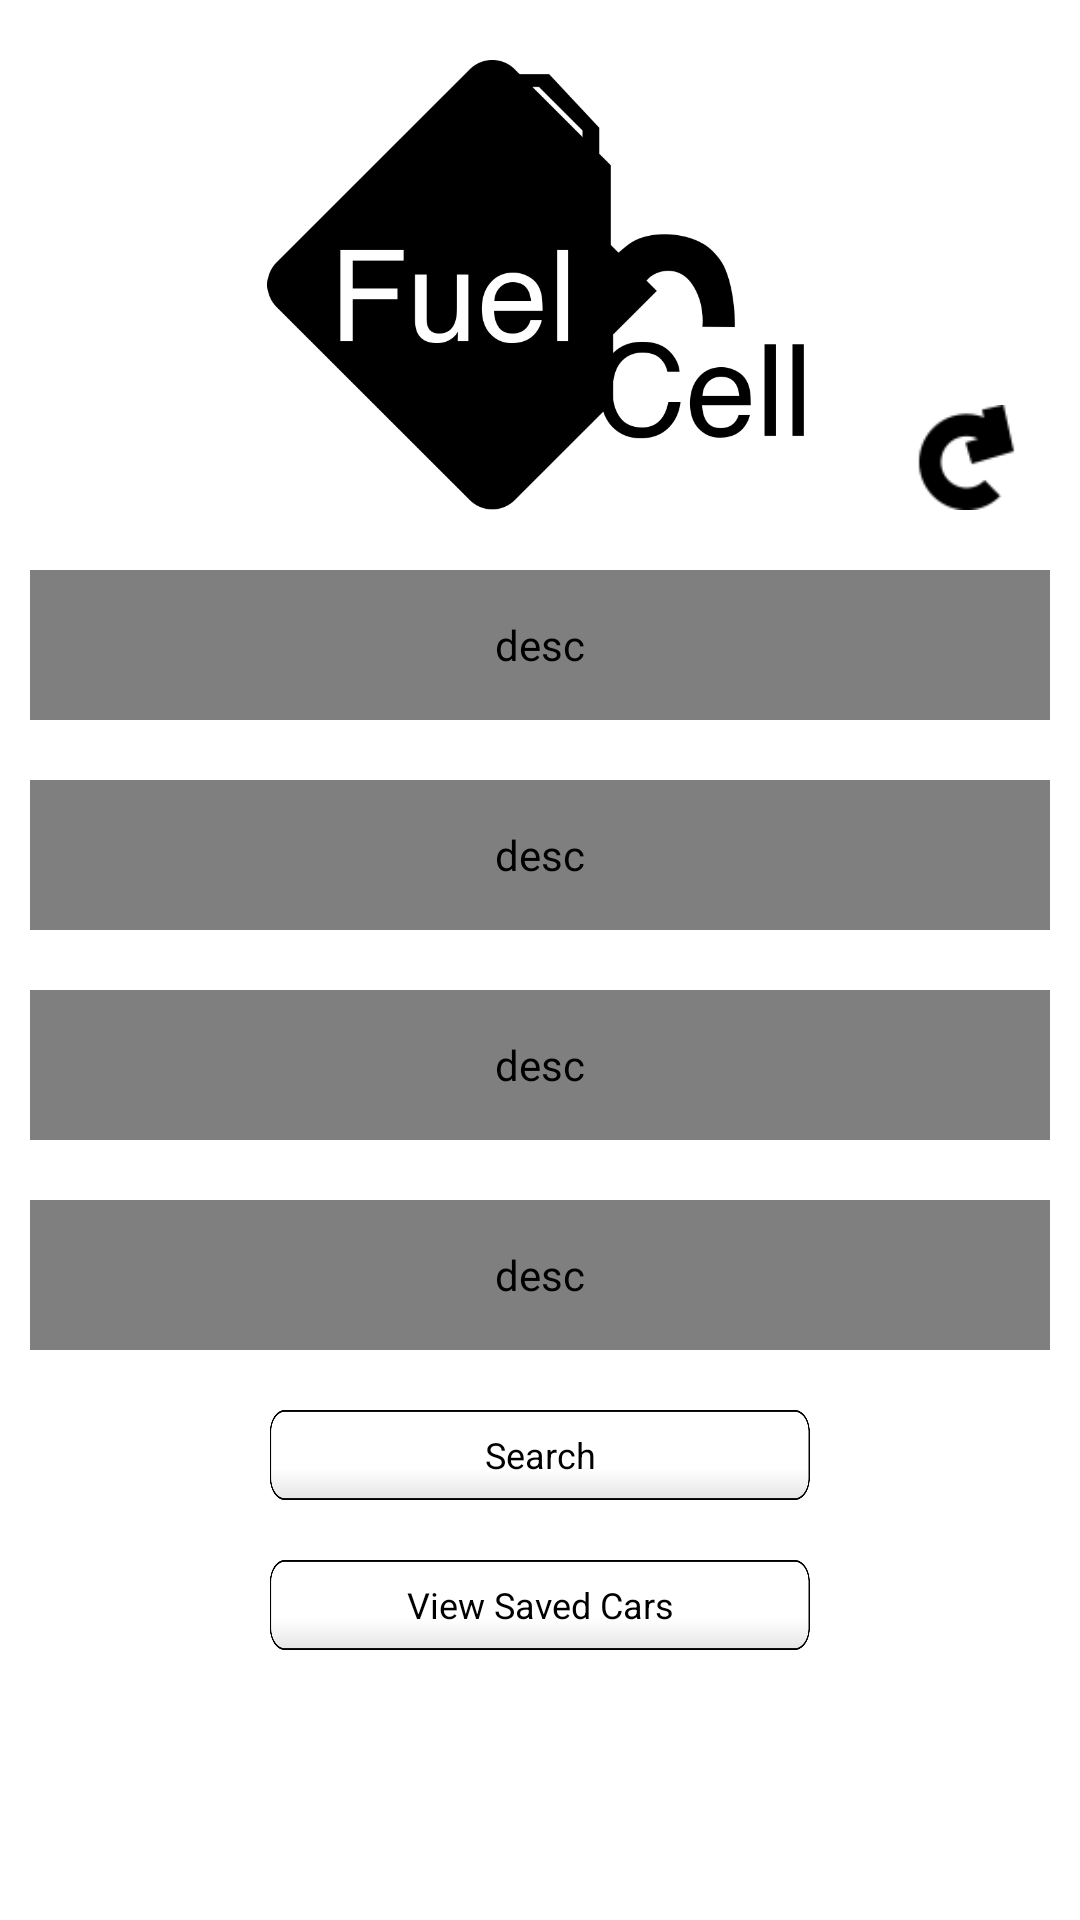

This screen was rendered from an Android layout file. Write that file and the resources it references.
<!-- AndroidManifest.xml: application theme AppTheme -->
<!-- res/layout/activity_search.xml -->
<RelativeLayout xmlns:android="http://schemas.android.com/apk/res/android"
    xmlns:tools="http://schemas.android.com/tools"
    android:id="@+id/searchLayout"
    android:layout_width="match_parent"
    android:layout_height="match_parent"
    tools:context="SearchActivity" >

    

    <LinearLayout
        android:layout_width="0px"
        android:layout_height="0px"
        android:focusable="true"
        android:focusableInTouchMode="true" />

    

    <AutoCompleteTextView
        android:id="@+id/autotext"
        android:layout_width="fill_parent"
        android:layout_height="wrap_content"
        android:nextFocusLeft="@id/autotext"
        android:nextFocusUp="@id/autotext"
        android:visibility="gone" />
    
    <Button
        android:id="@+id/refresh"
        android:layout_width="35dp"
        android:layout_height="35dp"
        android:layout_alignParentRight="true"
        android:layout_above="@+id/searchCorp"
        android:layout_marginRight="20dp"
        android:contentDescription="desc"
        android:background="@drawable/refresh_press" />

    <ImageView
        android:id="@+id/mainicon"
        android:layout_width="wrap_content"
        android:layout_height="150dp"
        android:layout_alignParentLeft="true"
        android:layout_alignParentTop="true"
        android:layout_marginLeft="30dp"
        android:layout_marginRight="30dp"
        android:layout_marginTop="20dp"
        android:contentDescription="desc"
        android:nextFocusLeft="@id/autotext"
        android:nextFocusUp="@id/autotext"
        android:src="@drawable/fuelcellicon" />

    <view
        android:id="@+id/searchCorp"
        android:layout_width="match_parent"
        android:layout_height="50dp"
        android:layout_below="@+id/mainicon"
        android:layout_marginLeft="10dp"
        android:layout_marginRight="10dp"
        android:layout_marginTop="20dp"
        class="com.fuelcell.SearchActivity$MyEditText"
        android:background="@drawable/textbarwhite"
        android:contentDescription="desc"
        android:gravity="center"
        android:hint="Manufacturer" />

    <view
        android:id="@+id/searchYear"
        android:layout_width="match_parent"
        android:layout_height="50dp"
        android:layout_below="@+id/searchCorp"
        android:layout_marginLeft="10dp"
        android:layout_marginRight="10dp"
        android:layout_marginTop="20dp"
        class="com.fuelcell.SearchActivity$MyEditText"
        android:background="@drawable/textbarwhite"
        android:contentDescription="desc"
        android:gravity="center"
        android:hint="Year" />

    <view
        android:id="@+id/searchVType"
        android:layout_width="match_parent"
        android:layout_height="50dp"
        android:layout_below="@+id/searchYear"
        android:layout_marginLeft="10dp"
        android:layout_marginRight="10dp"
        android:layout_marginTop="20dp"
        class="com.fuelcell.SearchActivity$MyEditText"
        android:background="@drawable/textbarwhite"
        android:contentDescription="desc"
        android:gravity="center"
        android:hint="Vehicle Type" />

    <view
        android:id="@+id/searchModel"
        android:layout_width="match_parent"
        android:layout_height="50dp"
        android:layout_below="@+id/searchVType"
        android:layout_marginLeft="10dp"
        android:layout_marginRight="10dp"
        android:layout_marginTop="20dp"
        class="com.fuelcell.SearchActivity$MyEditText"
        android:background="@drawable/textbarwhite"
        android:contentDescription="desc"
        android:gravity="center"
        android:hint="Model" />

    <ListView
        android:id="@+id/searchList"
        android:layout_width="match_parent"
        android:layout_height="wrap_content"
        android:layout_below="@+id/searchModel"
        android:layout_marginTop="10dp"
        android:visibility="gone" >
    </ListView>

    <Button
        android:id="@+id/searchButton"
        android:layout_width="match_parent"
        android:layout_height="30dp"
        android:layout_below="@+id/searchList"
        android:layout_marginLeft="90dp"
        android:layout_marginRight="90dp"
        android:layout_marginTop="20dp"
        android:background="@drawable/button_press"
        android:contentDescription="desc"
        android:gravity="center"
        android:text="Search"
        android:textSize="12sp" />

    <Button
        android:id="@+id/saved"
        android:layout_width="match_parent"
        android:layout_height="30dp"
        android:layout_alignParentLeft="true"
        android:layout_below="@+id/searchButton"
        android:layout_marginLeft="90dp"
        android:layout_marginRight="90dp"
        android:layout_marginTop="20dp"
        android:background="@drawable/button_press"
        android:contentDescription="desc"
        android:gravity="center"
        android:text="View Saved Cars"
        android:textSize="12sp" />

</RelativeLayout>
<!-- resources referenced by this layout -->
<resources>
  <!-- drawable button_press (drawable-hdpi) -->
  <?xml version="1.0" encoding="utf-8"?>
  <selector xmlns:android="http://schemas.android.com/apk/res/android">
  
      <item android:drawable="@drawable/buttonpressed" android:state_pressed="true"/>
      <item android:drawable="@drawable/buttonpressed" android:state_focused="true"/>
      <item android:drawable="@drawable/button"/>
  
  </selector>
  <!-- drawable fuelcellicon: png bitmap (drawable-hdpi, 22345 bytes) -->
  <!-- drawable refresh_press (drawable-hdpi) -->
  <?xml version="1.0" encoding="utf-8"?>
  <selector xmlns:android="http://schemas.android.com/apk/res/android">
  
      <item android:drawable="@drawable/refreshpressed" android:state_pressed="true"/>
      <item android:drawable="@drawable/refreshpressed" android:state_focused="true"/>
      <item android:drawable="@drawable/refresh"/>
  
  </selector>
  <!-- drawable textbarwhite: png bitmap (drawable-hdpi, 8511 bytes) -->
  <style name="AppTheme" parent="AppBaseTheme">
          
      </style>
  <!-- drawable buttonpressed: png bitmap (drawable-hdpi, 8699 bytes) -->
  <!-- drawable button: png bitmap (drawable-hdpi, 8705 bytes) -->
  <!-- drawable refreshpressed: png bitmap (drawable-hdpi, 4436 bytes) -->
  <!-- drawable refresh: png bitmap (drawable-hdpi, 3681 bytes) -->
  <style name="AppBaseTheme" parent="android:Theme.Light">
          
      </style>
</resources>
